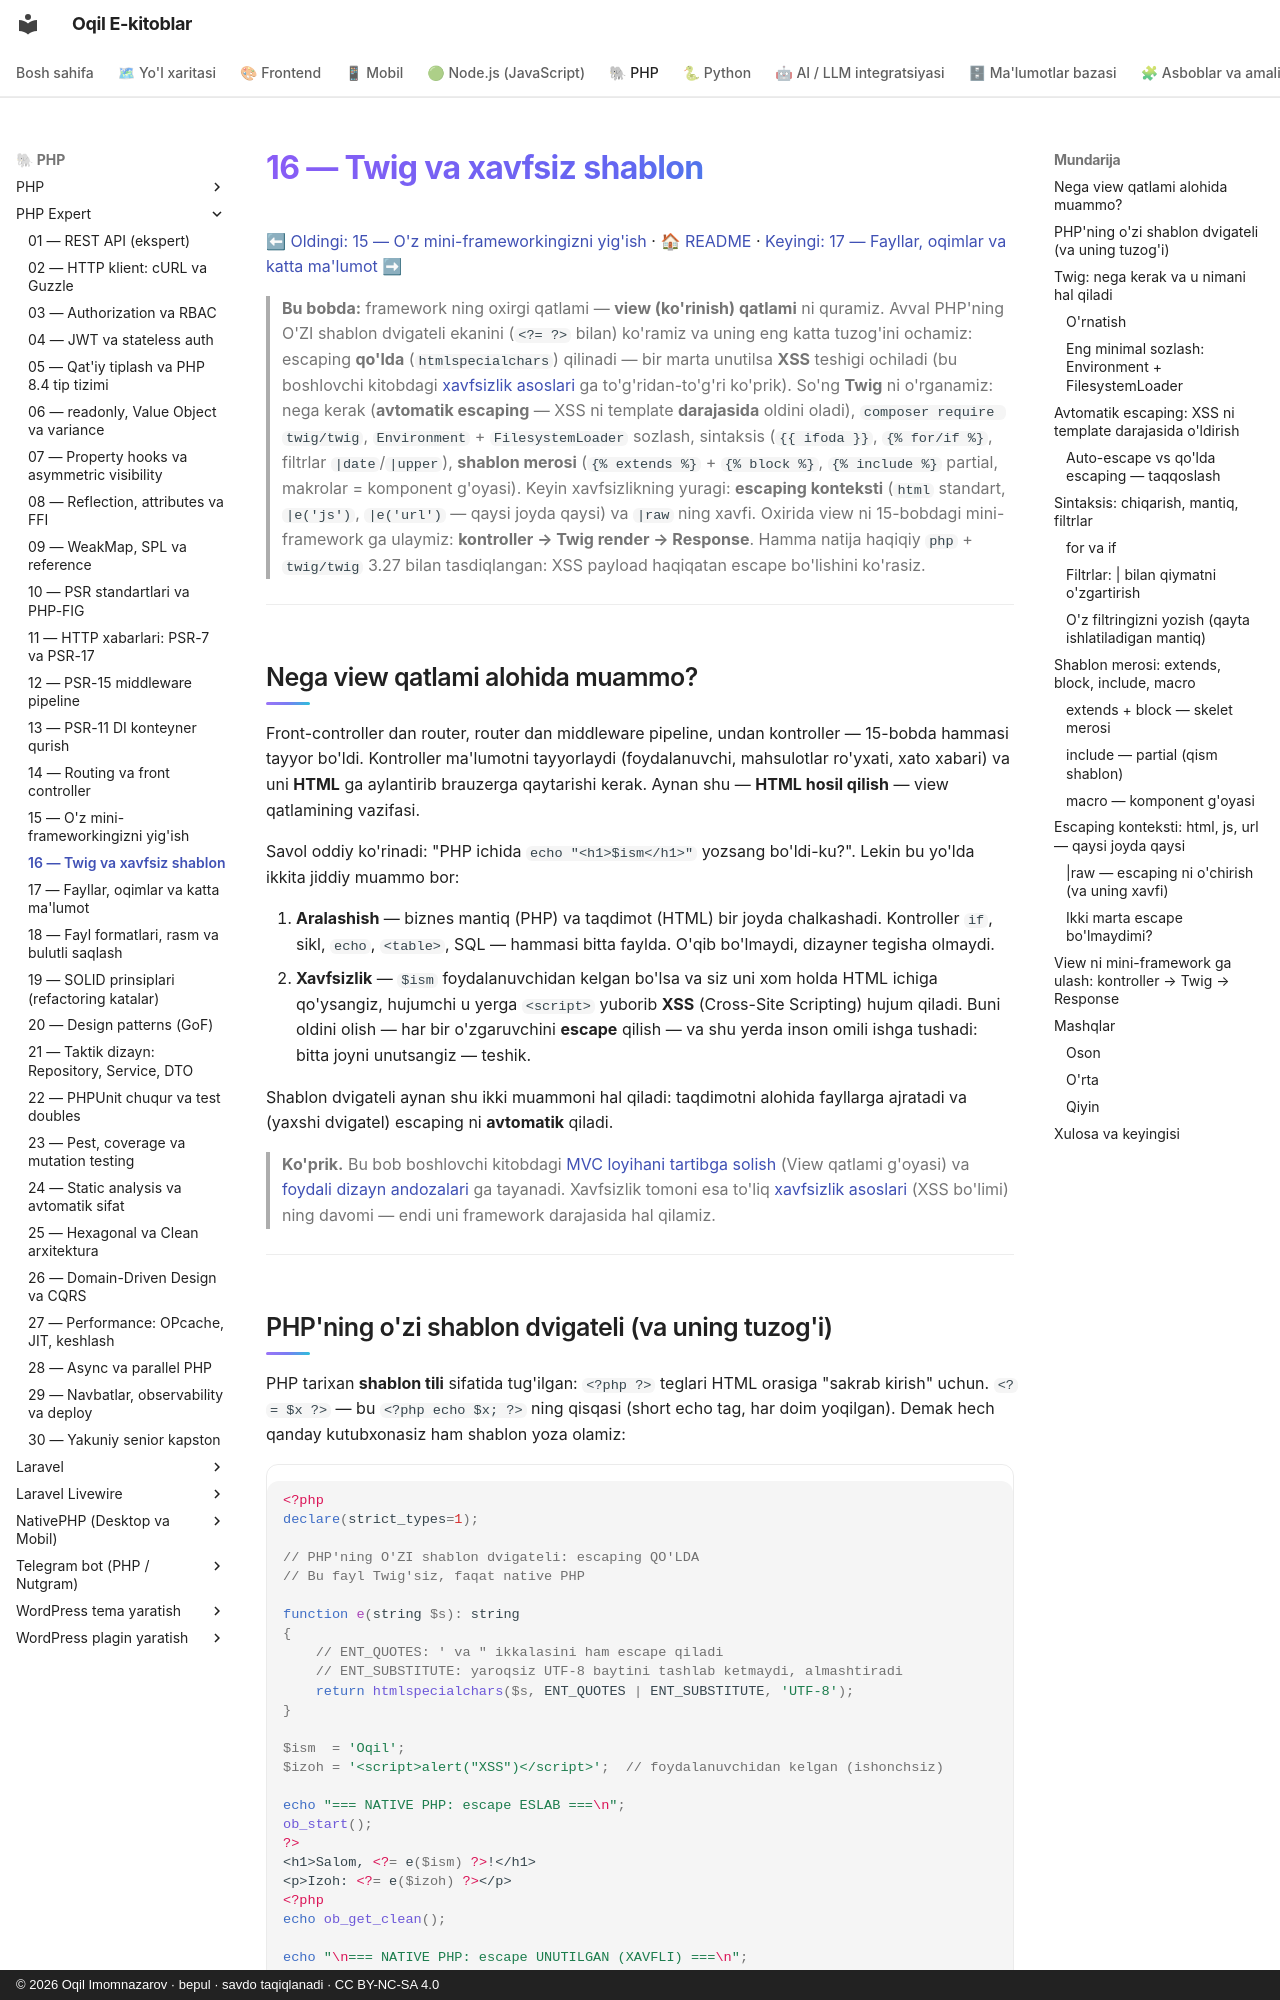

repository: iOqil/e-book · page: php-expert/16-twig-shablon/index.html · generator: mkdocs · copyright: © 2026 Oqil Imomnazarov · bepul · savdo taqiqlanadi · CC BY-NC-SA 4.0

# 16 — Twig va xavfsiz shablon

[⬅ Oldingi: 15 — O'z mini-frameworkingizni yig'ish](./15-mini-framework.md) · [🏠 README](./README.md) · [Keyingi: 17 — Fayllar, oqimlar va katta ma'lumot ➡](./17-fayllar-oqimlar.md)

> **Bu bobda:** framework ning oxirgi qatlami — **view (ko'rinish) qatlami** ni quramiz. Avval PHP'ning O'ZI shablon dvigateli ekanini (`<?= ?>` bilan) ko'ramiz va uning eng katta tuzog'ini ochamiz: escaping **qo'lda** (`htmlspecialchars`) qilinadi — bir marta unutilsa **XSS** teshigi ochiladi (bu boshlovchi kitobdagi [xavfsizlik asoslari](../php/34-xavfsizlik-asoslari.md) ga to'g'ridan-to'g'ri ko'prik). So'ng **Twig** ni o'rganamiz: nega kerak (**avtomatik escaping** — XSS ni template **darajasida** oldini oladi), `composer require twig/twig`, `Environment` + `FilesystemLoader` sozlash, sintaksis (`{{ ifoda }}`, `{% for/if %}`, filtrlar `|date`/`|upper`), **shablon merosi** (`{% extends %}` + `{% block %}`, `{% include %}` partial, makrolar = komponent g'oyasi). Keyin xavfsizlikning yuragi: **escaping konteksti** (`html` standart, `|e('js')`, `|e('url')` — qaysi joyda qaysi) va `|raw` ning xavfi. Oxirida view ni 15-bobdagi mini-framework ga ulaymiz: **kontroller → Twig render → Response**. Hamma natija haqiqiy `php` + `twig/twig` 3.27 bilan tasdiqlangan: XSS payload haqiqatan escape bo'lishini ko'rasiz.

---

## Nega view qatlami alohida muammo?

Front-controller dan router, router dan middleware pipeline, undan kontroller — 15-bobda hammasi tayyor bo'ldi. Kontroller ma'lumotni tayyorlaydi (foydalanuvchi, mahsulotlar ro'yxati, xato xabari) va uni **HTML** ga aylantirib brauzerga qaytarishi kerak. Aynan shu — **HTML hosil qilish** — view qatlamining vazifasi.

Savol oddiy ko'rinadi: "PHP ichida `echo "<h1>$ism</h1>"` yozsang bo'ldi-ku?". Lekin bu yo'lda ikkita jiddiy muammo bor:

1. **Aralashish** — biznes mantiq (PHP) va taqdimot (HTML) bir joyda chalkashadi. Kontroller `if`, sikl, `echo`, `<table>`, SQL — hammasi bitta faylda. O'qib bo'lmaydi, dizayner tegisha olmaydi.
2. **Xavfsizlik** — `$ism` foydalanuvchidan kelgan bo'lsa va siz uni xom holda HTML ichiga qo'ysangiz, hujumchi u yerga `<script>` yuborib **XSS** (Cross-Site Scripting) hujum qiladi. Buni oldini olish — har bir o'zgaruvchini **escape** qilish — va shu yerda inson omili ishga tushadi: bitta joyni unutsangiz — teshik.

Shablon dvigateli aynan shu ikki muammoni hal qiladi: taqdimotni alohida fayllarga ajratadi va (yaxshi dvigatel) escaping ni **avtomatik** qiladi.

> **Ko'prik.** Bu bob boshlovchi kitobdagi [MVC loyihani tartibga solish](../php/37-mvc-loyihani-tartibga-solish.md) (View qatlami g'oyasi) va [foydali dizayn andozalari](../php/38-foydali-dizayn-andozalari.md) ga tayanadi. Xavfsizlik tomoni esa to'liq [xavfsizlik asoslari](../php/34-xavfsizlik-asoslari.md) (XSS bo'limi) ning davomi — endi uni framework darajasida hal qilamiz.

---
